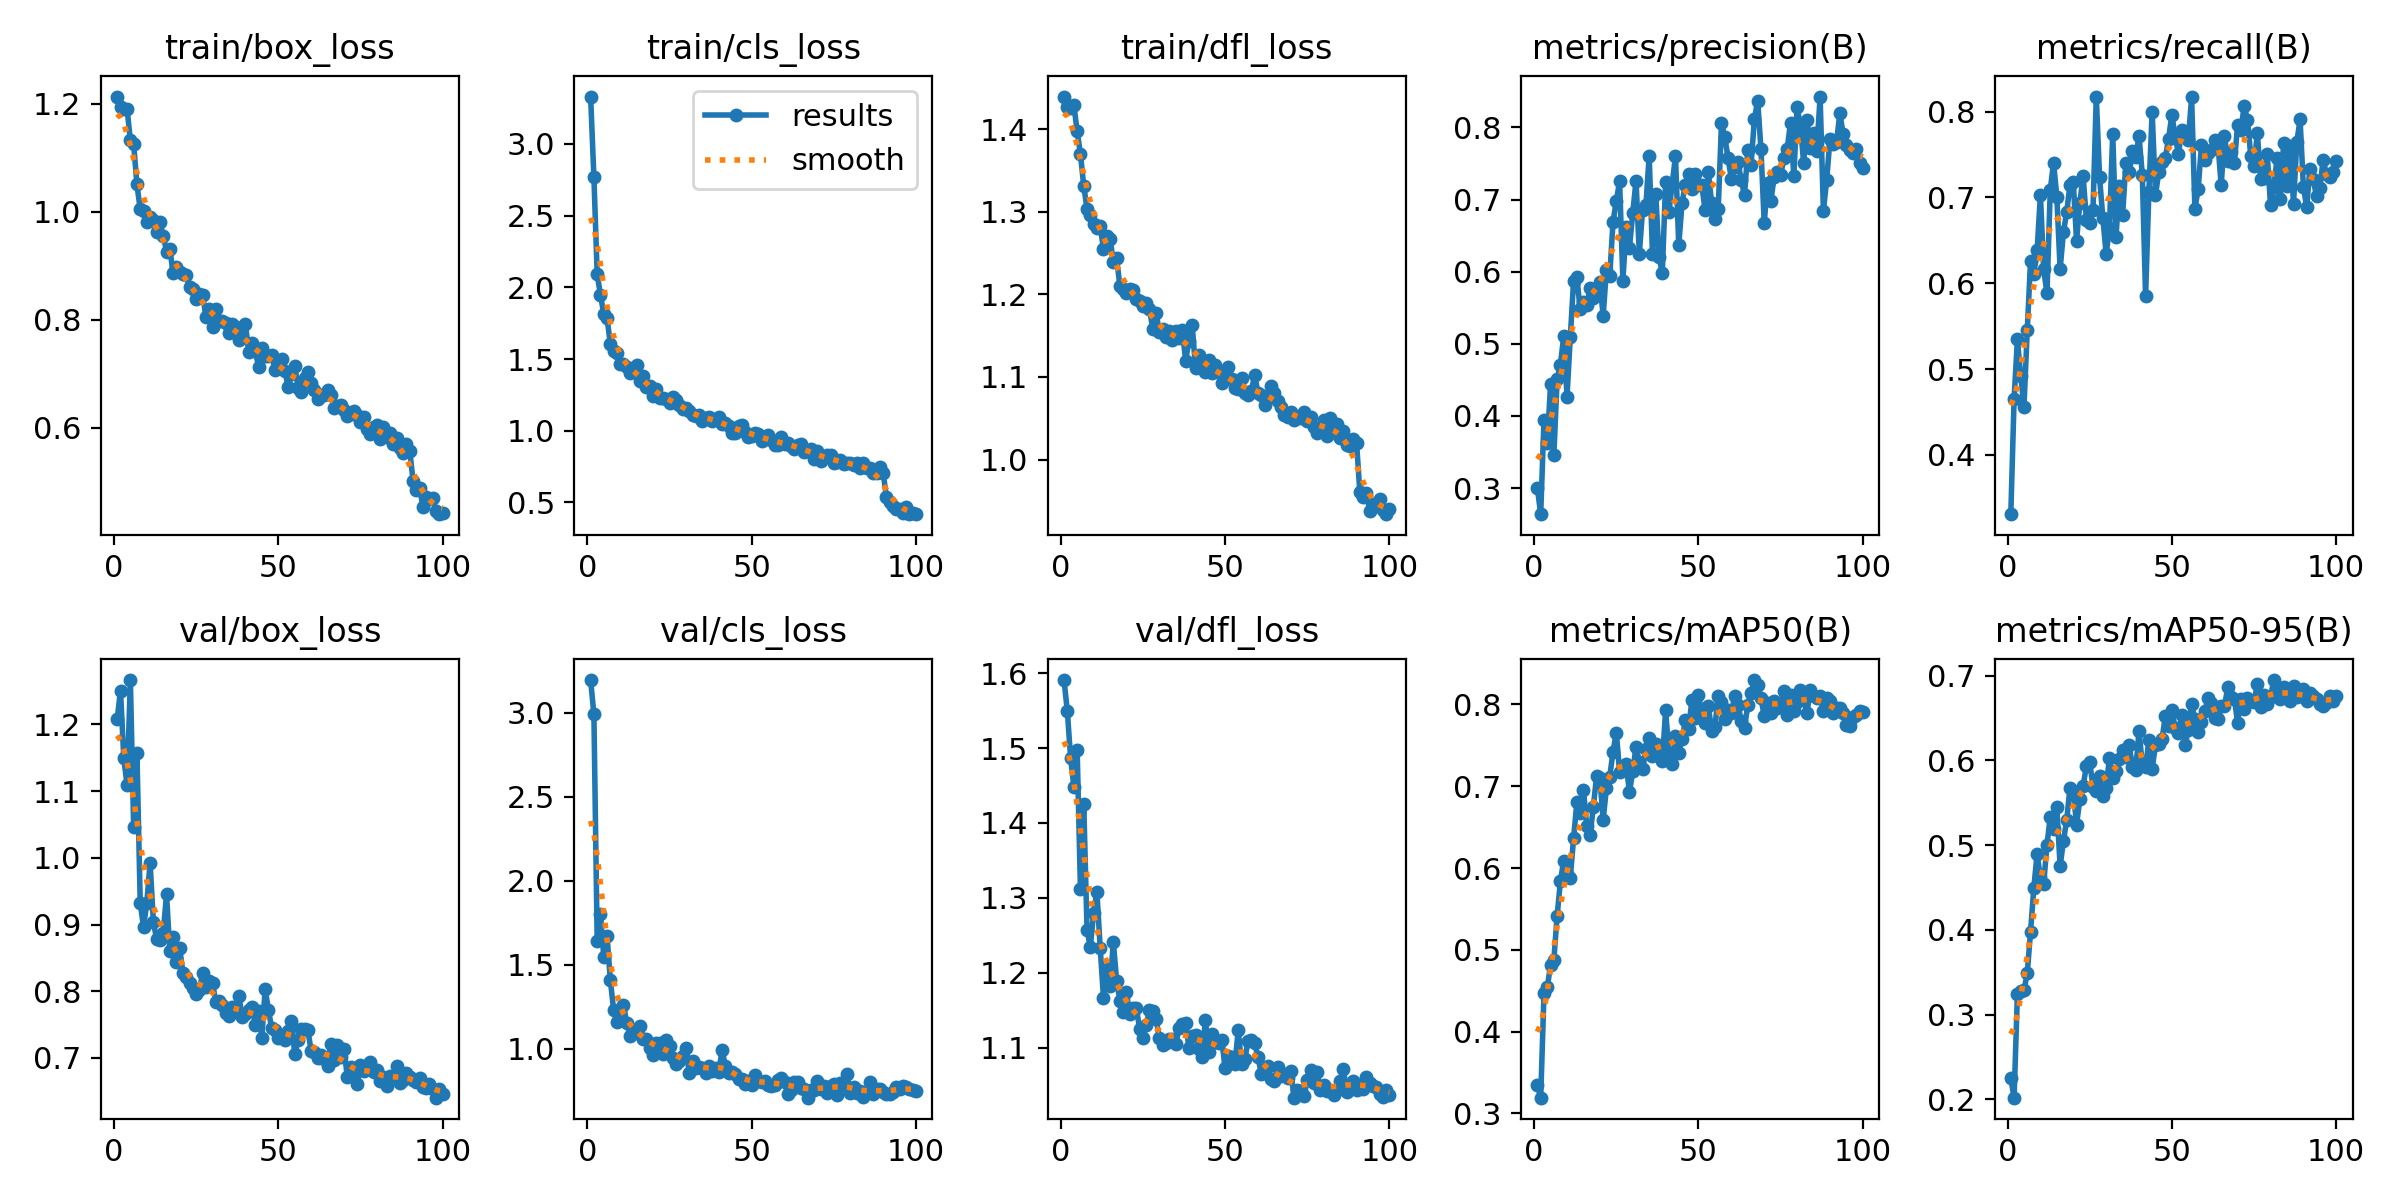

The table this chart was drawn from, first rows:
epoch, time, train/box_loss, train/cls_loss, train/dfl_loss, metrics/precision(B), metrics/recall(B), metrics/mAP50(B), metrics/mAP50-95(B), val/box_loss, val/cls_loss, val/dfl_loss, lr/pg0, lr/pg1, lr/pg2
1, 67.09, 1.213, 3.331, 1.44, 0.2995, 0.331, 0.3342, 0.2247, 1.209, 3.195, 1.591, 0.0004743, 0.0004743, 0.0004743
2, 124, 1.194, 2.768, 1.428, 0.2638, 0.4654, 0.3192, 0.2018, 1.251, 2.991, 1.55, 0.0009412, 0.0009412, 0.0009412
3, 177, 1.189, 2.09, 1.426, 0.3945, 0.5346, 0.4468, 0.3238, 1.149, 1.64, 1.487, 0.001399, 0.001399, 0.001399
4, 229.6, 1.19, 1.946, 1.429, 0.3618, 0.4924, 0.4541, 0.3278, 1.109, 1.805, 1.448, 0.001387, 0.001387, 0.001387
5, 282.7, 1.132, 1.815, 1.397, 0.4438, 0.4562, 0.4817, 0.3288, 1.267, 1.545, 1.497, 0.001372, 0.001372, 0.001372
6, 320.7, 1.125, 1.785, 1.37, 0.3454, 0.5453, 0.4877, 0.3487, 1.046, 1.67, 1.311, 0.001358, 0.001358, 0.001358
7, 349.6, 1.05, 1.606, 1.331, 0.4507, 0.6259, 0.5416, 0.3976, 1.157, 1.409, 1.426, 0.001344, 0.001344, 0.001344
8, 378.4, 1.004, 1.553, 1.304, 0.4712, 0.6108, 0.5842, 0.4496, 0.9325, 1.231, 1.258, 0.00133, 0.00133, 0.00133
9, 407.2, 1.001, 1.542, 1.297, 0.5107, 0.6382, 0.6091, 0.4894, 0.8962, 1.158, 1.234, 0.001316, 0.001316, 0.001316
10, 436, 0.9805, 1.467, 1.285, 0.4268, 0.7031, 0.5921, 0.4619, 0.9322, 1.189, 1.28, 0.001302, 0.001302, 0.001302
11, 464.8, 0.9907, 1.469, 1.28, 0.5088, 0.6163, 0.5881, 0.4543, 0.9928, 1.261, 1.308, 0.001288, 0.001288, 0.001288
12, 494.1, 0.9855, 1.445, 1.283, 0.5873, 0.5882, 0.6362, 0.5, 0.9039, 1.153, 1.234, 0.001273, 0.001273, 0.001273
13, 523.1, 0.9616, 1.402, 1.256, 0.5927, 0.7086, 0.6805, 0.5337, 0.8777, 1.074, 1.167, 0.001259, 0.001259, 0.001259
14, 551.8, 0.9809, 1.43, 1.271, 0.5476, 0.7407, 0.6668, 0.5194, 0.8772, 1.114, 1.205, 0.001245, 0.001245, 0.001245
15, 580.3, 0.9556, 1.456, 1.268, 0.5581, 0.7006, 0.696, 0.5448, 0.8878, 1.091, 1.183, 0.001231, 0.001231, 0.001231
16, 609.2, 0.9262, 1.349, 1.24, 0.5539, 0.6164, 0.6517, 0.4749, 0.945, 1.138, 1.241, 0.001217, 0.001217, 0.001217
17, 638.3, 0.9312, 1.382, 1.244, 0.5774, 0.6593, 0.6401, 0.5049, 0.86, 1.055, 1.189, 0.001203, 0.001203, 0.001203
18, 666.7, 0.8864, 1.306, 1.21, 0.5633, 0.6829, 0.6741, 0.5292, 0.8808, 1.06, 1.163, 0.001189, 0.001189, 0.001189
19, 694.8, 0.8976, 1.312, 1.206, 0.5732, 0.7147, 0.7124, 0.5679, 0.844, 1.005, 1.148, 0.001174, 0.001174, 0.001174
20, 723.4, 0.8877, 1.245, 1.202, 0.5852, 0.7181, 0.7102, 0.564, 0.8646, 0.9598, 1.174, 0.00116, 0.00116, 0.00116
21, 751.8, 0.8839, 1.294, 1.207, 0.5389, 0.6497, 0.6588, 0.5242, 0.8277, 1.034, 1.145, 0.001146, 0.001146, 0.001146
22, 780.4, 0.8824, 1.226, 1.206, 0.6028, 0.6934, 0.6982, 0.554, 0.8208, 1.034, 1.153, 0.001132, 0.001132, 0.001132
23, 808.6, 0.8602, 1.23, 1.194, 0.5936, 0.7251, 0.7117, 0.5701, 0.8125, 0.9671, 1.153, 0.001118, 0.001118, 0.001118
24, 836.9, 0.8565, 1.218, 1.192, 0.6689, 0.6732, 0.7422, 0.5933, 0.8044, 1.051, 1.125, 0.001104, 0.001104, 0.001104
25, 865.4, 0.8391, 1.191, 1.186, 0.698, 0.6697, 0.7654, 0.5977, 0.7964, 1.018, 1.112, 0.001089, 0.001089, 0.001089
26, 894, 0.848, 1.235, 1.189, 0.7253, 0.6854, 0.7177, 0.5688, 0.8011, 0.9423, 1.13, 0.001075, 0.001075, 0.001075
27, 922.3, 0.8459, 1.217, 1.182, 0.5876, 0.8175, 0.7245, 0.564, 0.828, 0.9093, 1.15, 0.001061, 0.001061, 0.001061
28, 950.8, 0.8055, 1.178, 1.158, 0.6623, 0.7234, 0.7269, 0.5813, 0.8061, 0.9274, 1.148, 0.001047, 0.001047, 0.001047
29, 979.5, 0.8199, 1.151, 1.178, 0.6334, 0.6761, 0.6929, 0.5577, 0.8147, 0.9588, 1.138, 0.001033, 0.001033, 0.001033
30, 1008, 0.7863, 1.157, 1.155, 0.681, 0.6342, 0.7181, 0.5677, 0.8117, 1.005, 1.113, 0.001019, 0.001019, 0.001019
31, 1036, 0.8198, 1.134, 1.158, 0.7263, 0.6643, 0.7486, 0.6029, 0.7837, 0.8572, 1.103, 0.001005, 0.001005, 0.001005
32, 1064, 0.7977, 1.108, 1.148, 0.6246, 0.7744, 0.73, 0.5788, 0.7845, 0.9249, 1.106, 0.0009904, 0.0009904, 0.0009904
33, 1093, 0.7984, 1.102, 1.156, 0.6862, 0.6542, 0.7215, 0.5874, 0.7794, 0.8846, 1.111, 0.0009763, 0.0009763, 0.0009763
34, 1121, 0.7934, 1.108, 1.145, 0.6921, 0.7128, 0.7452, 0.6014, 0.7675, 0.8903, 1.112, 0.0009621, 0.0009621, 0.0009621
35, 1149, 0.7747, 1.067, 1.155, 0.7606, 0.679, 0.7596, 0.6126, 0.7631, 0.8833, 1.105, 0.000948, 0.000948, 0.000948
36, 1177, 0.7926, 1.087, 1.147, 0.625, 0.7398, 0.737, 0.6045, 0.7767, 0.8531, 1.126, 0.0009339, 0.0009339, 0.0009339
37, 1206, 0.7862, 1.098, 1.157, 0.7081, 0.7301, 0.7522, 0.618, 0.7725, 0.8972, 1.131, 0.0009197, 0.0009197, 0.0009197
38, 1234, 0.7631, 1.065, 1.12, 0.6198, 0.7543, 0.7474, 0.5918, 0.7929, 0.8664, 1.133, 0.0009056, 0.0009056, 0.0009056
39, 1262, 0.7689, 1.079, 1.144, 0.5986, 0.7476, 0.7304, 0.5885, 0.7619, 0.8823, 1.1, 0.0008914, 0.0008914, 0.0008914
40, 1291, 0.7925, 1.098, 1.162, 0.724, 0.7714, 0.7927, 0.6349, 0.7663, 0.8631, 1.115, 0.0008773, 0.0008773, 0.0008773
41, 1319, 0.7399, 1.046, 1.111, 0.6825, 0.7266, 0.7406, 0.5949, 0.7725, 0.9939, 1.117, 0.0008631, 0.0008631, 0.0008631
42, 1347, 0.7569, 1.057, 1.127, 0.7216, 0.585, 0.7274, 0.5917, 0.7764, 0.8949, 1.098, 0.000849, 0.000849, 0.000849
43, 1376, 0.7423, 1.03, 1.111, 0.7599, 0.7069, 0.7618, 0.6238, 0.7497, 0.8528, 1.087, 0.0008348, 0.0008348, 0.0008348
44, 1404, 0.7135, 0.9833, 1.106, 0.6364, 0.8, 0.7405, 0.59, 0.7708, 0.8607, 1.137, 0.0008207, 0.0008207, 0.0008207
45, 1432, 0.7475, 0.9809, 1.12, 0.6957, 0.7029, 0.7582, 0.6184, 0.7294, 0.8504, 1.095, 0.0008065, 0.0008065, 0.0008065
46, 1460, 0.7332, 1.03, 1.105, 0.7206, 0.7291, 0.7805, 0.6195, 0.8035, 0.8219, 1.118, 0.0007924, 0.0007924, 0.0007924
47, 1489, 0.7332, 1.043, 1.115, 0.7349, 0.7409, 0.7695, 0.6247, 0.7718, 0.8167, 1.107, 0.0007782, 0.0007782, 0.0007782
48, 1517, 0.734, 0.9942, 1.106, 0.7144, 0.7462, 0.8056, 0.6525, 0.7442, 0.7884, 1.105, 0.0007641, 0.0007641, 0.0007641
49, 1545, 0.7062, 0.9569, 1.092, 0.7352, 0.7686, 0.7829, 0.6402, 0.7417, 0.8069, 1.11, 0.0007499, 0.0007499, 0.0007499
50, 1574, 0.7169, 0.9647, 1.1, 0.7207, 0.7963, 0.812, 0.6597, 0.7299, 0.7821, 1.072, 0.0007358, 0.0007358, 0.0007358
51, 1602, 0.7266, 0.9844, 1.112, 0.7202, 0.7708, 0.7889, 0.638, 0.7307, 0.8454, 1.089, 0.0007216, 0.0007216, 0.0007216
52, 1630, 0.706, 0.9745, 1.097, 0.6858, 0.7508, 0.7772, 0.632, 0.7273, 0.8072, 1.088, 0.0007075, 0.0007075, 0.0007075
53, 1658, 0.6757, 0.9305, 1.087, 0.7375, 0.7788, 0.7986, 0.6538, 0.7403, 0.7996, 1.078, 0.0006934, 0.0006934, 0.0006934
54, 1687, 0.6999, 0.9441, 1.086, 0.6948, 0.7709, 0.7673, 0.6182, 0.7553, 0.8105, 1.123, 0.0006792, 0.0006792, 0.0006792
55, 1715, 0.715, 0.9694, 1.099, 0.6725, 0.7673, 0.7728, 0.6356, 0.7063, 0.7833, 1.077, 0.0006651, 0.0006651, 0.0006651
56, 1743, 0.6735, 0.9322, 1.08, 0.6865, 0.8165, 0.81, 0.6664, 0.7262, 0.7755, 1.085, 0.0006509, 0.0006509, 0.0006509
57, 1771, 0.6656, 0.8975, 1.079, 0.8056, 0.6871, 0.8033, 0.6485, 0.7425, 0.7815, 1.109, 0.0006368, 0.0006368, 0.0006368
58, 1800, 0.6924, 0.8971, 1.083, 0.7868, 0.71, 0.7828, 0.6333, 0.7431, 0.8139, 1.11, 0.0006226, 0.0006226, 0.0006226
59, 1828, 0.7037, 0.9546, 1.103, 0.7577, 0.7607, 0.7931, 0.6456, 0.7416, 0.8232, 1.106, 0.0006085, 0.0006085, 0.0006085
60, 1856, 0.6824, 0.9094, 1.081, 0.7282, 0.7441, 0.7893, 0.6579, 0.7102, 0.8, 1.088, 0.0005943, 0.0005943, 0.0005943
... 40 more rows
